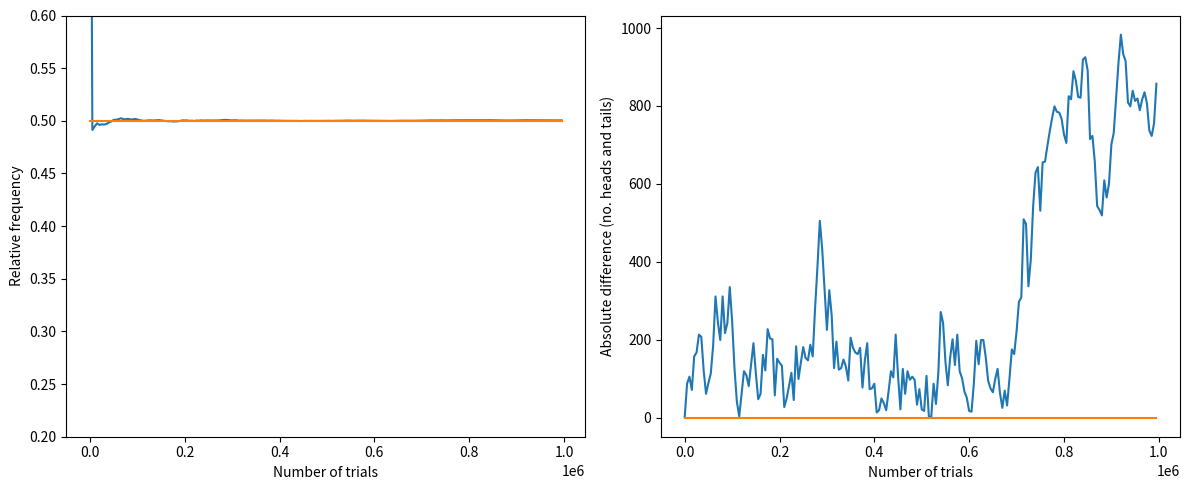

Source code (Python):
## "Statistical foundations of machine learning" software
## Python gbcodepy 
## Author: G. Bontempi

##  Fair coin tossing random experiment
## Evolution of the relative frequency (left) 
## and of the absolute difference between the number of heads and tails 

import numpy as np
import matplotlib.pyplot as plt

# Set random seed for reproducibility
np.random.seed(2)

R = 1000000

# Generate tosses
tosses = np.random.choice(["H", "T"], size=R)

gap = []
freq = []
trials = []

fig, (ax1, ax2) = plt.subplots(1, 2, figsize=(12, 5))

for r in range(1, R+1, 5000):
    lH = np.sum(tosses[:r] == "H")
    lT = np.sum(tosses[:r] == "T")
    gap.append(abs(lH - lT))
    freq.append(lH / r)
    trials.append(r)
    
    print(".", end="", flush=True)

print("\n")

# Plot relative frequency
ax1.plot(trials, freq)
ax1.plot(trials, [0.5] * len(freq))
ax1.set_ylim(0.2, 0.6)
ax1.set_xlabel("Number of trials")
ax1.set_ylabel("Relative frequency")

# Plot absolute difference
ax2.plot(trials, gap)
ax2.plot(trials, [0] * len(gap))
ax2.set_xlabel("Number of trials")
ax2.set_ylabel("Absolute difference (no. heads and tails)")

plt.tight_layout()
plt.show()

